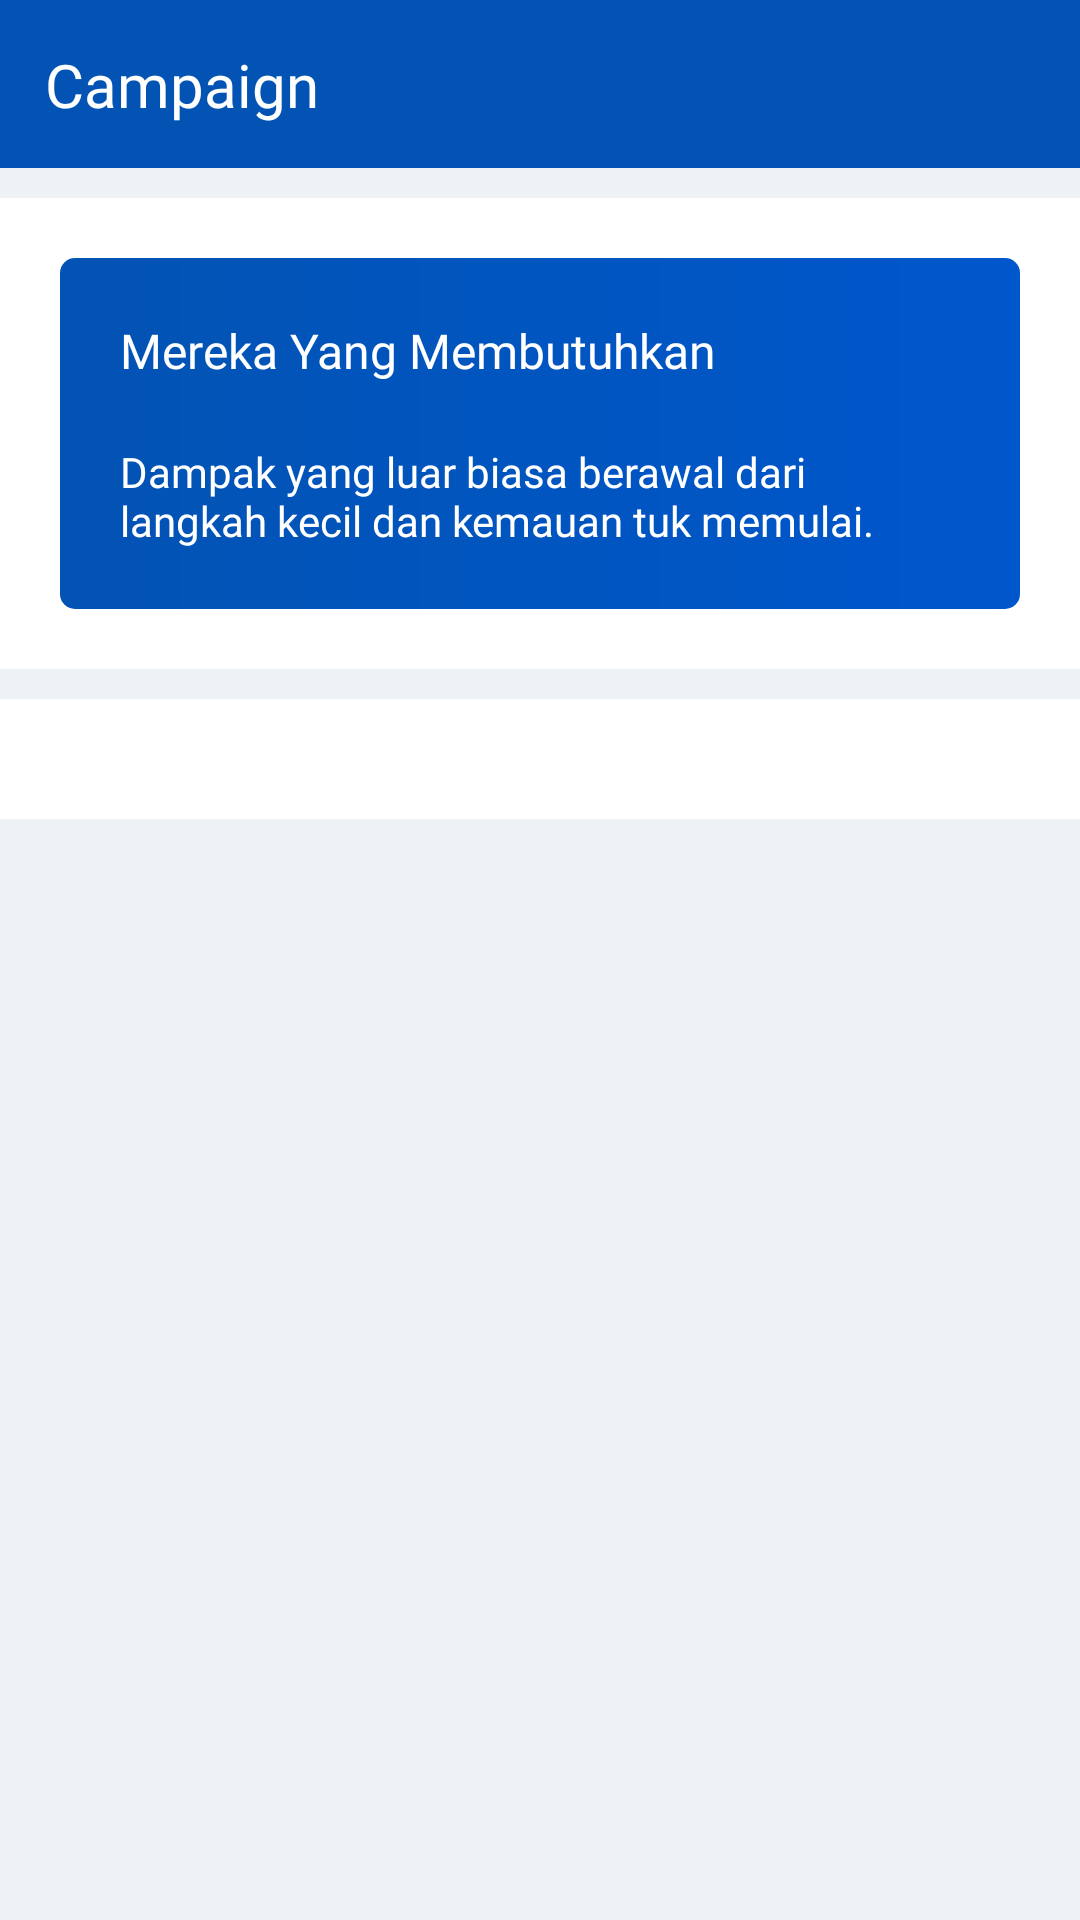

Layout XML and referenced resources for this Android screen:
<!-- AndroidManifest.xml: application theme Theme.Bantugerak_mobile -->
<!-- res/layout/fragment_campaign.xml -->
<?xml version="1.0" encoding="utf-8"?>
<LinearLayout xmlns:android="http://schemas.android.com/apk/res/android"
    xmlns:tools="http://schemas.android.com/tools"
    android:layout_width="match_parent"
    android:layout_height="match_parent"
    xmlns:app="http://schemas.android.com/apk/res-auto"
    android:background="@color/main_bg"
    android:orientation="vertical"
    tools:context="fragment.campaignFragment">

    <androidx.constraintlayout.widget.ConstraintLayout
        android:id="@+id/layoutHeader"
        android:layout_width="match_parent"
        android:layout_height="?attr/actionBarSize"
        android:background="@drawable/header_bg"
        android:paddingLeft="15dp">

        <TextView
            android:id="@+id/titlebar"
            android:layout_width="wrap_content"
            android:layout_height="wrap_content"
            android:fontFamily="@font/nbold"
            android:text="Campaign"
            android:textColor="@color/white"
            android:textSize="20sp"
            app:layout_constraintBottom_toBottomOf="parent"
            app:layout_constraintTop_toTopOf="parent"
            tools:ignore="MissingConstraints"
            tools:layout_editor_absoluteX="10dp" />

    </androidx.constraintlayout.widget.ConstraintLayout>


    <ScrollView
        android:layout_width="match_parent"
        android:layout_height="match_parent">

        <LinearLayout
            android:layout_width="match_parent"
            android:layout_height="wrap_content"
            android:orientation="vertical">

            <LinearLayout
                android:layout_width="match_parent"
                android:layout_height="wrap_content"
                android:orientation="vertical"
                android:padding="20dp"
                android:layout_marginTop="10dp"
                android:background="@color/white">

                <LinearLayout
                    android:layout_width="match_parent"
                    android:layout_height="wrap_content"
                    android:background="@drawable/bg_card"
                    android:padding="20dp"
                    android:orientation="vertical"
                    tools:ignore="UselessParent">

                    <TextView
                        android:id="@+id/txt"
                        android:layout_width="wrap_content"
                        android:layout_height="wrap_content"
                        android:textSize="16sp"
                        android:text="Mereka Yang Membutuhkan"
                        android:fontFamily="@font/nsembold"
                        android:textColor="@color/white"
                        android:layout_marginBottom="20dp" />

                    <TextView
                        android:layout_width="match_parent"
                        android:layout_height="wrap_content"
                        android:text="Dampak yang luar biasa berawal dari langkah kecil dan kemauan tuk memulai."
                        android:textColor="@color/white"
                        android:fontFamily="@font/nreg"
                        android:textSize="14sp"/>
                </LinearLayout>

            </LinearLayout>

            <LinearLayout
                android:layout_width="match_parent"
                android:layout_height="wrap_content"
                android:layout_marginTop="10dp"
                android:layout_marginBottom="10dp"
                android:padding="20dp"
                android:background="@color/white">

                <androidx.recyclerview.widget.RecyclerView
                    android:id="@+id/campaign_rv"
                    android:layout_width="match_parent"
                    android:layout_height="wrap_content"
                    android:nestedScrollingEnabled="true"/>

            </LinearLayout>

        </LinearLayout>

    </ScrollView>



    

</LinearLayout>
<!-- resources referenced by this layout -->
<resources>
  <color name="main_bg">#eff2f4</color>
  <color name="white">#FFFFFFFF</color>
  <!-- drawable bg_card (drawable) -->
  <?xml version="1.0" encoding="utf-8"?>
  <shape
      xmlns:android="http://schemas.android.com/apk/res/android"
      android:shape="rectangle">
  
      <gradient
          android:type="linear"
          android:startColor="#0253B3"
          android:endColor="#0057cc"
          android:angle="0"
          />
  
      <corners android:radius="5dp"/>
  
  </shape>
  <!-- drawable header_bg (drawable) -->
  <?xml version="1.0" encoding="utf-8"?>
  <shape xmlns:android="http://schemas.android.com/apk/res/android"
      android:shape="rectangle">
  
      <solid android:color="@color/biru"/>
  
  
  
  </shape>
  <style name="Theme.Bantugerak_mobile" parent="Theme.MaterialComponents.Light.DarkActionBar">
          
          <item name="colorPrimary">@color/biru</item>
          <item name="colorPrimaryVariant">@color/biru</item>
          <item name="colorOnPrimary">@color/white</item>
          
          <item name="colorSecondary">@color/tosca</item>
          <item name="colorSecondaryVariant">@color/tosca</item>
          <item name="colorOnSecondary">@color/black</item>
          
          <item name="android:statusBarColor" tools:targetApi="l">@color/biru</item>
          
          <item name="actionBarTheme">@color/biru</item>
      </style>
  <color name="biru">#0253b3</color>
  <color name="tosca">#14c6a4</color>
  <color name="black">#FF000000</color>
</resources>
